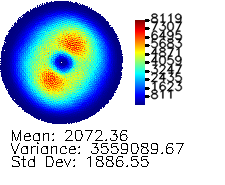

Data behind this chart, as committed beside it:
0, 0, 0, 0, 0, 0, 0, 0, 0, 0, 0, 0, 0, 0, 0, 0, 0, 0, 0, 0, 0, 0, 0, 0
0, 0, 0, 0, 0, 0, 0, 0, 0, 0, 0, 0, 0, 0, 0, 0, 0, 0, 0, 0, 0, 0, 0, 0
0, 0, 0, 0, 0, 0, 0, 0, 0, 0, 0, 0, 0, 0, 0, 0, 0, 0, 0, 0, 0, 0, 0, 0
0, 0, 0, 0, 0, 0, 0, 0, 0, 0, 0, 0, 0, 0, 0, 0, 0, 0, 0, 0, 0, 0, 0, 0
0, 0, 0, 0, 0, 0, 0, 0, 0, 0, 0, 0, 0, 0, 0, 0, 0, 0, 0, 0, 0, 0, 0, 0
0, 0, 0, 0, 0, 0, 0, 0, 0, 0, 0, 0, 0, 0, 0, 0, 0, 0, 0, 0, 0, 0, 0, 0
0, 0, 0, 0, 0, 0, 0, 0, 0, 0, 0, 0, 0, 0, 0, 0, 0, 0, 0, 0, 0, 0, 0, 0
0, 0, 0, 0, 0, 0, 0, 0, 0, 0, 0, 0, 0, 0, 0, 0, 0, 0, 0, 0, 0, 0, 0, 0
0, 0, 0, 0, 0, 0, 0, 0, 0, 0, 0, 0, 0, 0, 0, 0, 0, 0, 0, 0, 0, 0, 0, 0
0, 0, 0, 0, 0, 0, 0, 0, 0, 0, 0, 0, 0, 0, 0, 0, 0, 0, 0, 0, 0, 0, 0, 0
0, 0, 0, 0, 0, 0, 0, 0, 0, 0, 0, 0, 0, 0, 0, 0, 0, 0, 0, 0, 0, 0, 0, 0
0, 0, 0, 0, 0, 0, 0, 0, 0, 0, 0, 0, 0, 0, 0, 0, 0, 0, 0, 0, 0, 0, 0, 0
0, 0, 0, 0, 0, 0, 0, 0, 0, 0, 0, 0, 0, 0, 0, 0, 0, 0, 0, 0, 0, 0, 0, 0
0, 0, 0, 0, 0, 0, 0, 0, 0, 0, 0, 0, 0, 0, 0, 0, 0, 0, 0, 0, 0, 0, 0, 0
0, 0, 0, 0, 0, 0, 0, 0, 0, 0, 0, 0, 0, 0, 0, 0, 0, 0, 0, 0, 0, 0, 0, 3
0, 0, 0, 0, 0, 0, 0, 0, 0, 0, 0, 0, 0, 0, 0, 0, 0, 0, 0, 0, 0, 0, 2, 1
0, 0, 0, 0, 0, 0, 0, 0, 0, 0, 0, 0, 0, 0, 0, 0, 0, 0, 0, 0, 0, 1, 0, 5
0, 0, 0, 0, 0, 0, 0, 0, 0, 0, 0, 0, 0, 0, 0, 0, 0, 0, 0, 1, 1, 0, 4, 1
0, 0, 0, 0, 0, 0, 0, 0, 0, 0, 0, 0, 0, 0, 0, 0, 0, 0, 1, 0, 1, 11, 2, 13
0, 0, 0, 0, 0, 0, 0, 0, 0, 0, 0, 0, 0, 0, 0, 0, 0, 0, 1, 9, 2, 4, 6, 8
0, 0, 0, 0, 0, 0, 0, 0, 0, 0, 0, 0, 0, 0, 0, 0, 0, 1, 2, 5, 10, 14, 36, 37
0, 0, 0, 0, 0, 0, 0, 0, 0, 0, 0, 0, 0, 0, 0, 0, 0, 7, 1, 4, 3, 6, 28, 51
0, 0, 0, 0, 0, 0, 0, 0, 0, 0, 0, 0, 0, 0, 0, 3, 0, 2, 5, 2, 16, 29, 55, 52
0, 0, 0, 0, 0, 0, 0, 0, 0, 0, 0, 0, 0, 0, 1, 2, 4, 1, 7, 15, 24, 33, 38, 74
0, 0, 0, 0, 0, 0, 0, 0, 0, 0, 0, 0, 0, 0, 2, 1, 1, 9, 3, 10, 70, 36, 104, 91
0, 0, 0, 0, 0, 0, 0, 0, 0, 0, 0, 0, 2, 0, 3, 4, 8, 8, 33, 51, 56, 58, 108, 134
0, 0, 0, 0, 0, 0, 0, 0, 0, 0, 0, 0, 0, 1, 6, 5, 8, 8, 32, 88, 61, 138, 86, 117
0, 0, 0, 0, 0, 0, 0, 0, 0, 0, 0, 1, 4, 2, 2, 8, 14, 52, 81, 53, 114, 67, 156, 242
0, 0, 0, 0, 0, 0, 0, 0, 0, 0, 0, 3, 2, 7, 8, 14, 10, 83, 58, 64, 96, 115, 225, 318
0, 0, 0, 0, 0, 0, 0, 0, 0, 0, 2, 2, 6, 8, 11, 12, 59, 72, 66, 120, 143, 144, 214, 388
0, 0, 0, 0, 0, 0, 0, 0, 0, 1, 2, 6, 6, 12, 6, 26, 91, 47, 171, 114, 126, 318, 288, 389
0, 0, 0, 0, 0, 0, 0, 0, 1, 1, 3, 1, 6, 13, 21, 97, 50, 118, 116, 120, 202, 317, 489, 455
0, 0, 0, 0, 0, 0, 0, 0, 0, 2, 5, 4, 9, 16, 38, 33, 87, 110, 94, 178, 293, 349, 509, 555
0, 0, 0, 0, 0, 0, 0, 0, 2, 1, 6, 9, 7, 38, 43, 48, 122, 92, 134, 288, 344, 352, 660, 666
0, 0, 0, 0, 0, 0, 0, 0, 2, 7, 2, 12, 27, 46, 41, 114, 89, 97, 305, 304, 462, 537, 545, 553
0, 0, 0, 0, 0, 0, 1, 2, 5, 8, 3, 16, 41, 33, 98, 110, 86, 235, 307, 258, 490, 636, 490, 680
0, 0, 0, 0, 0, 0, 1, 5, 2, 10, 15, 16, 41, 53, 112, 91, 259, 241, 288, 491, 536, 550, 790, 830
0, 0, 0, 0, 0, 2, 1, 1, 9, 7, 23, 18, 48, 103, 107, 141, 195, 237, 423, 476, 545, 640, 708, 1020
0, 0, 0, 0, 0, 1, 3, 8, 7, 9, 37, 51, 103, 106, 113, 183, 216, 389, 355, 482, 620, 856, 773, 781
0, 0, 0, 0, 0, 1, 1, 4, 13, 14, 30, 61, 60, 103, 145, 216, 331, 392, 390, 600, 750, 865, 675, 886
0, 0, 0, 0, 1, 1, 8, 1, 16, 14, 30, 95, 87, 179, 160, 251, 365, 352, 597, 855, 630, 825, 936, 1078
0, 0, 0, 0, 0, 3, 8, 13, 13, 43, 69, 92, 107, 181, 186, 366, 361, 583, 583, 645, 662, 959, 862, 1044
0, 0, 0, 0, 3, 0, 10, 5, 15, 49, 39, 127, 120, 112, 296, 355, 405, 658, 523, 862, 1069, 791, 1104, 1125
0, 0, 0, 0, 5, 4, 7, 16, 16, 90, 65, 157, 109, 186, 259, 367, 611, 684, 659, 856, 831, 790, 1184, 1035
0, 0, 0, 0, 3, 7, 9, 13, 23, 84, 93, 113, 159, 265, 285, 570, 422, 656, 711, 812, 1074, 1203, 1103, 1254
0, 0, 0, 7, 1, 6, 3, 25, 41, 65, 92, 102, 176, 325, 421, 455, 603, 738, 919, 782, 1115, 1071, 1407, 1116
0, 0, 0, 3, 4, 7, 10, 40, 46, 91, 107, 163, 200, 405, 463, 520, 815, 751, 756, 992, 1147, 1392, 1299, 1452
0, 0, 2, 3, 4, 9, 11, 42, 66, 113, 100, 222, 239, 429, 487, 799, 640, 814, 893, 1152, 1295, 1235, 1354, 1475
0, 0, 2, 2, 4, 22, 18, 86, 61, 134, 163, 251, 276, 417, 579, 632, 760, 894, 953, 1006, 1693, 1189, 1574, 1625
0, 0, 2, 8, 2, 28, 30, 79, 75, 141, 151, 246, 464, 427, 671, 751, 940, 832, 1230, 1156, 1480, 1359, 1666, 1631
0, 0, 1, 13, 0, 19, 26, 72, 81, 146, 167, 347, 309, 712, 533, 665, 849, 860, 1399, 1091, 1182, 1576, 1910, 1942
0, 2, 1, 11, 10, 29, 40, 120, 82, 200, 205, 281, 478, 547, 757, 767, 1129, 1138, 1405, 1083, 1494, 1690, 1882, 1648
0, 1, 5, 8, 10, 31, 18, 120, 135, 171, 213, 368, 499, 503, 787, 769, 1010, 1150, 1106, 1483, 1487, 1513, 1456, 1978
0, 2, 2, 13, 7, 43, 55, 118, 121, 210, 338, 450, 522, 573, 878, 916, 1296, 1130, 1690, 1272, 1665, 1679, 2278, 1563
0, 1, 2, 38, 5, 43, 50, 93, 191, 194, 289, 384, 540, 545, 803, 880, 1084, 1068, 1229, 1542, 1910, 1653, 1863, 1922
0, 7, 3, 28, 5, 28, 92, 116, 185, 179, 379, 399, 555, 724, 966, 938, 1284, 1242, 1551, 1619, 1707, 1586, 2177, 2149
0, 7, 4, 25, 7, 42, 63, 96, 123, 214, 288, 422, 552, 585, 1084, 887, 1121, 1114, 1501, 1324, 2004, 1769, 2142, 2052
0, 7, 3, 13, 8, 71, 76, 118, 234, 131, 459, 444, 654, 757, 892, 1048, 1256, 1259, 1641, 1702, 1838, 2024, 2034, 2304
1, 10, 7, 23, 10, 46, 147, 124, 166, 231, 304, 510, 584, 749, 967, 880, 1235, 1080, 1582, 1343, 1842, 2023, 2201, 1993
0, 11, 2, 24, 29, 38, 107, 146, 193, 242, 313, 537, 659, 727, 994, 1002, 1292, 1434, 1411, 1773, 2094, 1948, 2409, 2175
0, 7, 13, 18, 24, 55, 111, 156, 183, 269, 344, 415, 788, 695, 1029, 1019, 1015, 1291, 1363, 1402, 1776, 1871, 2303, 2281
... 64 more rows
